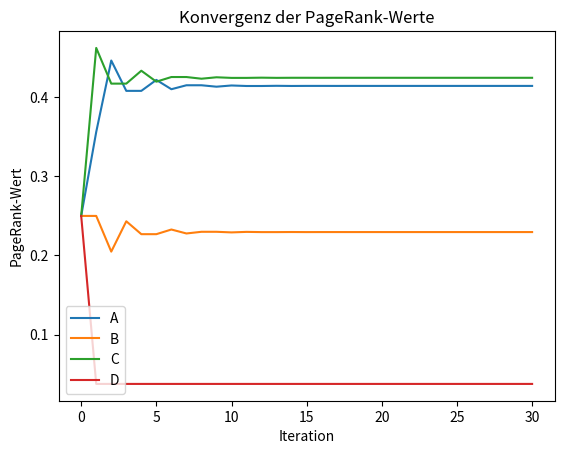

The script that saved this image:
import numpy as np
import matplotlib.pyplot as plt

N = 4
d = 0.85

L = np.array([2, 1, 1, 2])

links = np.array([
    [0, 0, 1, 1],
    [1, 0, 0, 1],
    [1, 1, 0, 1],
    [0, 0, 0, 0],
])

M = links / L

r = np.ones(N) / N
iterations = 30
history = np.zeros((iterations + 1, N))
history[0] = r

for k in range(iterations):
    r = d * (M @ r) + (1 - d) / N
    history[k + 1] = r

print(f"PageRank nach {iterations} Iterationen:")
for name, val in zip(["A", "B", "C", "D"], r):
    print(f"{name}: {val:.4f}")

plt.figure()
for i, name in enumerate(["A", "B", "C", "D"]):
    plt.plot(history[:, i], label=name)
plt.xlabel("Iteration")
plt.ylabel("PageRank-Wert")
plt.legend()
plt.title("Konvergenz der PageRank-Werte")
plt.show()
